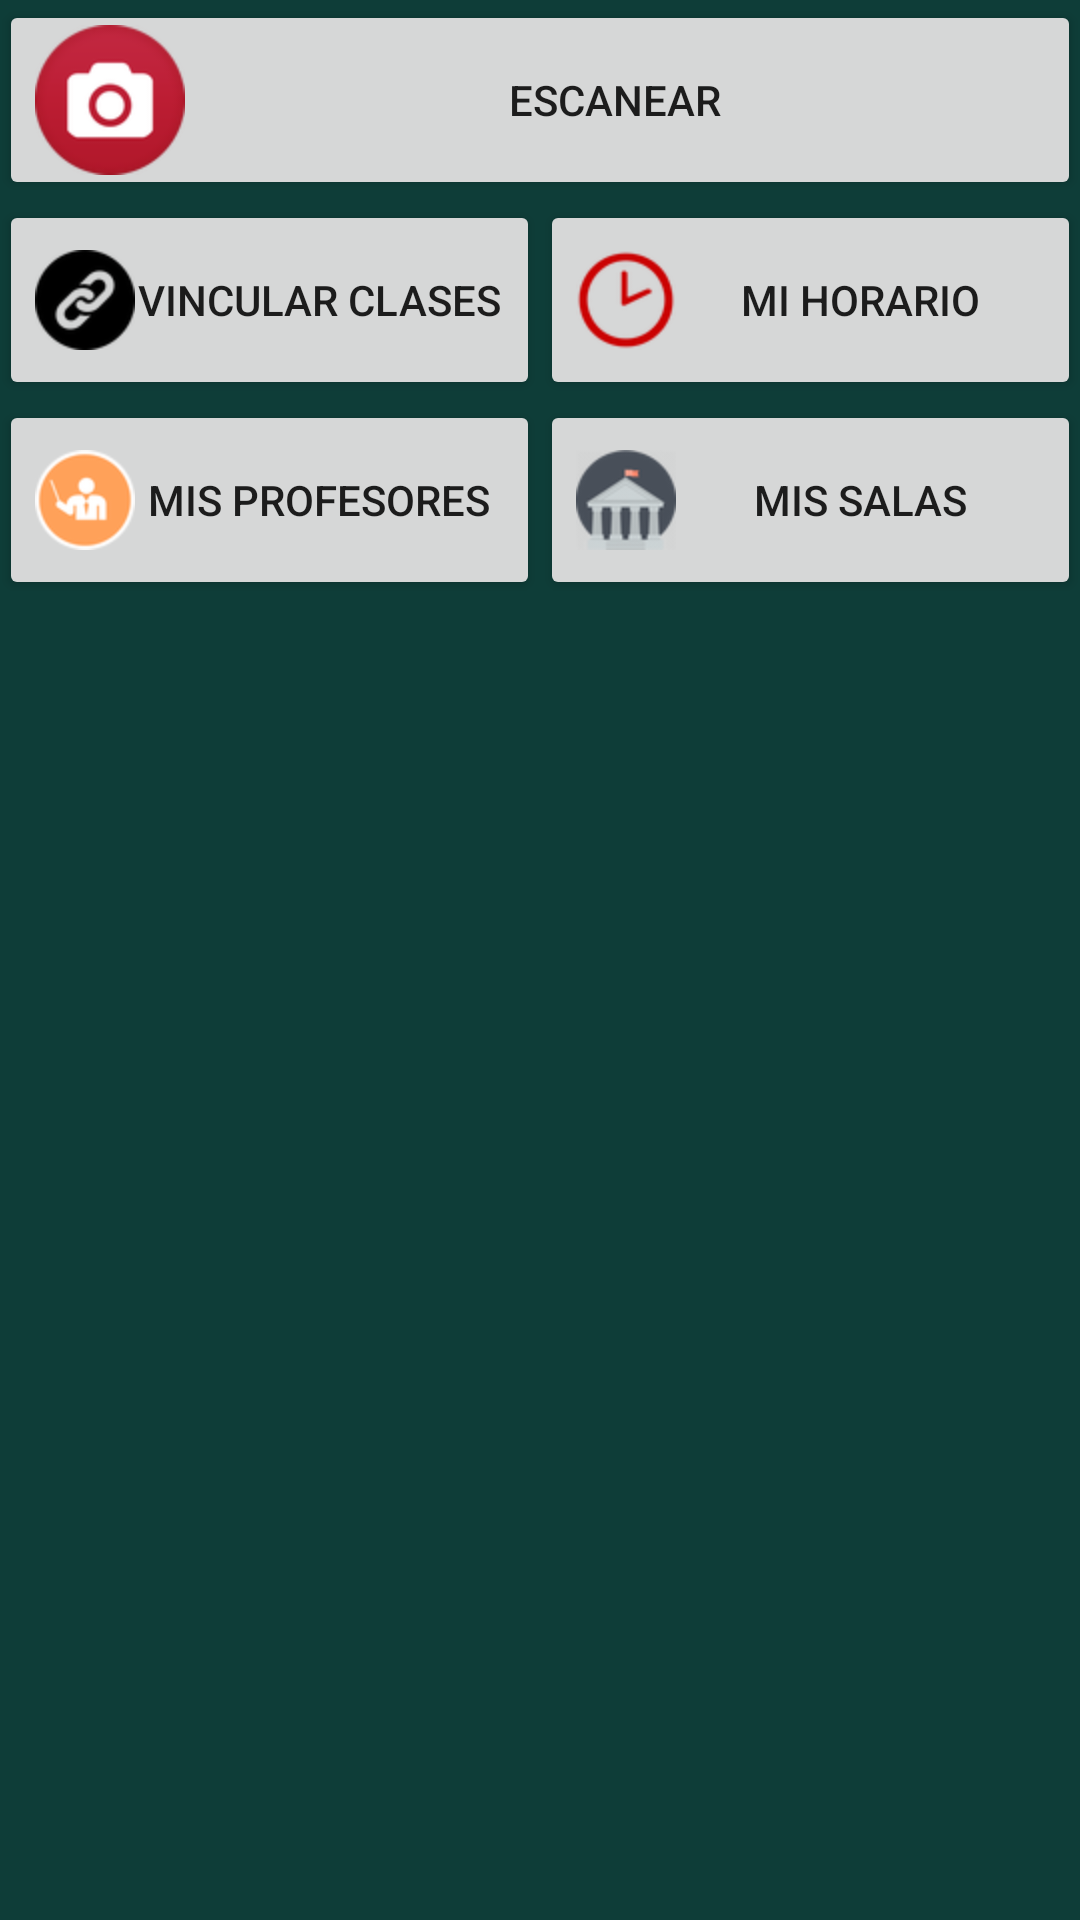

Produce the Android XML layout that renders to this screen, including the resource entries it uses.
<!-- AndroidManifest.xml: application theme AppTheme -->
<!-- res/layout/activity_user_area.xml -->
<?xml version="1.0" encoding="utf-8"?>
<RelativeLayout xmlns:android="http://schemas.android.com/apk/res/android"
    xmlns:tools="http://schemas.android.com/tools"
    android:layout_width="match_parent"
    android:layout_height="match_parent"
    xmlns:app="http://schemas.android.com/apk/res-auto"
    tools:context="com.gestao.udec.gestao_mobile.UserAreaActivity"
    android:background="@color/colorAccent">


    <ScrollView
        android:layout_width="match_parent"
        android:layout_height="match_parent"
        android:layout_alignParentTop="true"
        android:layout_alignParentLeft="true"
        android:layout_alignParentStart="true">

        <LinearLayout
            android:orientation="vertical"
            android:layout_width="match_parent"
            android:layout_height="wrap_content"
            android:layout_alignParentTop="true"
            android:layout_alignParentLeft="true"
            android:layout_alignParentStart="true"
            >


            <LinearLayout
                android:orientation="vertical"
                android:layout_width="match_parent"
                android:layout_height="match_parent"
                android:layout_alignParentTop="true"
                android:layout_alignParentLeft="true"
                android:layout_alignParentStart="true"
                android:paddingBottom="@dimen/activity_vertical_margin"
                android:paddingLeft="@dimen/activity_horizontal_margin"
                android:paddingRight="@dimen/activity_horizontal_margin"
                android:paddingTop="@dimen/activity_vertical_margin">


                <Button
                android:text="@string/escanear"
                android:layout_width="match_parent"
                android:drawableLeft="@mipmap/camera"
                    android:layout_height="200px"
                android:id="@+id/btescanear"
                />

                <LinearLayout
                android:orientation="horizontal"
                android:layout_width="match_parent"
                    android:gravity="center"
                android:layout_height="wrap_content">

                    <Button
                        android:text="@string/vincular"
                        android:layout_width="match_parent"
                        android:layout_height="200px"

                        android:drawableLeft="@mipmap/vincular"
                        android:id="@+id/btvincular"
                        android:layout_weight="1" />

                    <Button
                    android:text="@string/horario"
                    android:layout_width="match_parent"
                        android:layout_height="200px"
                    android:drawableLeft="@mipmap/horario"
                    android:id="@+id/bthorario"
                    android:layout_weight="1" />

                </LinearLayout>

                <LinearLayout
                android:orientation="horizontal"
                android:layout_width="match_parent"
                    android:gravity="center"
                android:layout_height="wrap_content">

                    <Button
                    android:text="@string/profesores"
                    android:layout_width="match_parent"
                    android:layout_height="200px"
                    android:drawableLeft="@mipmap/teacher"
                    android:id="@+id/btprofesores"
                    android:layout_weight="1" />

                    <Button
                        android:layout_width="match_parent"
                        android:layout_height="200px"
                        android:id="@+id/btSalas"
                        android:drawableLeft="@mipmap/aula"
                        android:layout_weight="1"
                        android:text="@string/misSalas" />

                </LinearLayout>

                <LinearLayout
                    android:orientation="horizontal"
                    android:layout_width="match_parent"
                    android:layout_height="wrap_content">

                </LinearLayout>

            </LinearLayout>

        </LinearLayout>
    </ScrollView>

</RelativeLayout>
<!-- resources referenced by this layout -->
<resources>
  <color name="colorAccent">#0e3d38</color>
  <!-- mipmap aula: png bitmap (mipmap-hdpi, 4458 bytes) -->
  <!-- mipmap camera: png bitmap (mipmap-hdpi, 6921 bytes) -->
  <!-- mipmap horario: png bitmap (mipmap-hdpi, 2287 bytes) -->
  <!-- mipmap teacher: png bitmap (mipmap-hdpi, 3374 bytes) -->
  <!-- mipmap vincular: png bitmap (mipmap-hdpi, 2004 bytes) -->
  <string name="escanear">Escanear</string>
  <string name="horario">Mi horario</string>
  <string name="misSalas">Mis salas</string>
  <string name="profesores">Mis profesores</string>
  <string name="vincular">Vincular clases</string>
  <style name="AppCompacttLightCustom" parent="Theme.AppCompat.Light.NoActionBar">
          <item name="colorPrimary">#FCC41A</item>
          <item name="android:colorBackground">#FCC41A</item>
      </style>
</resources>
